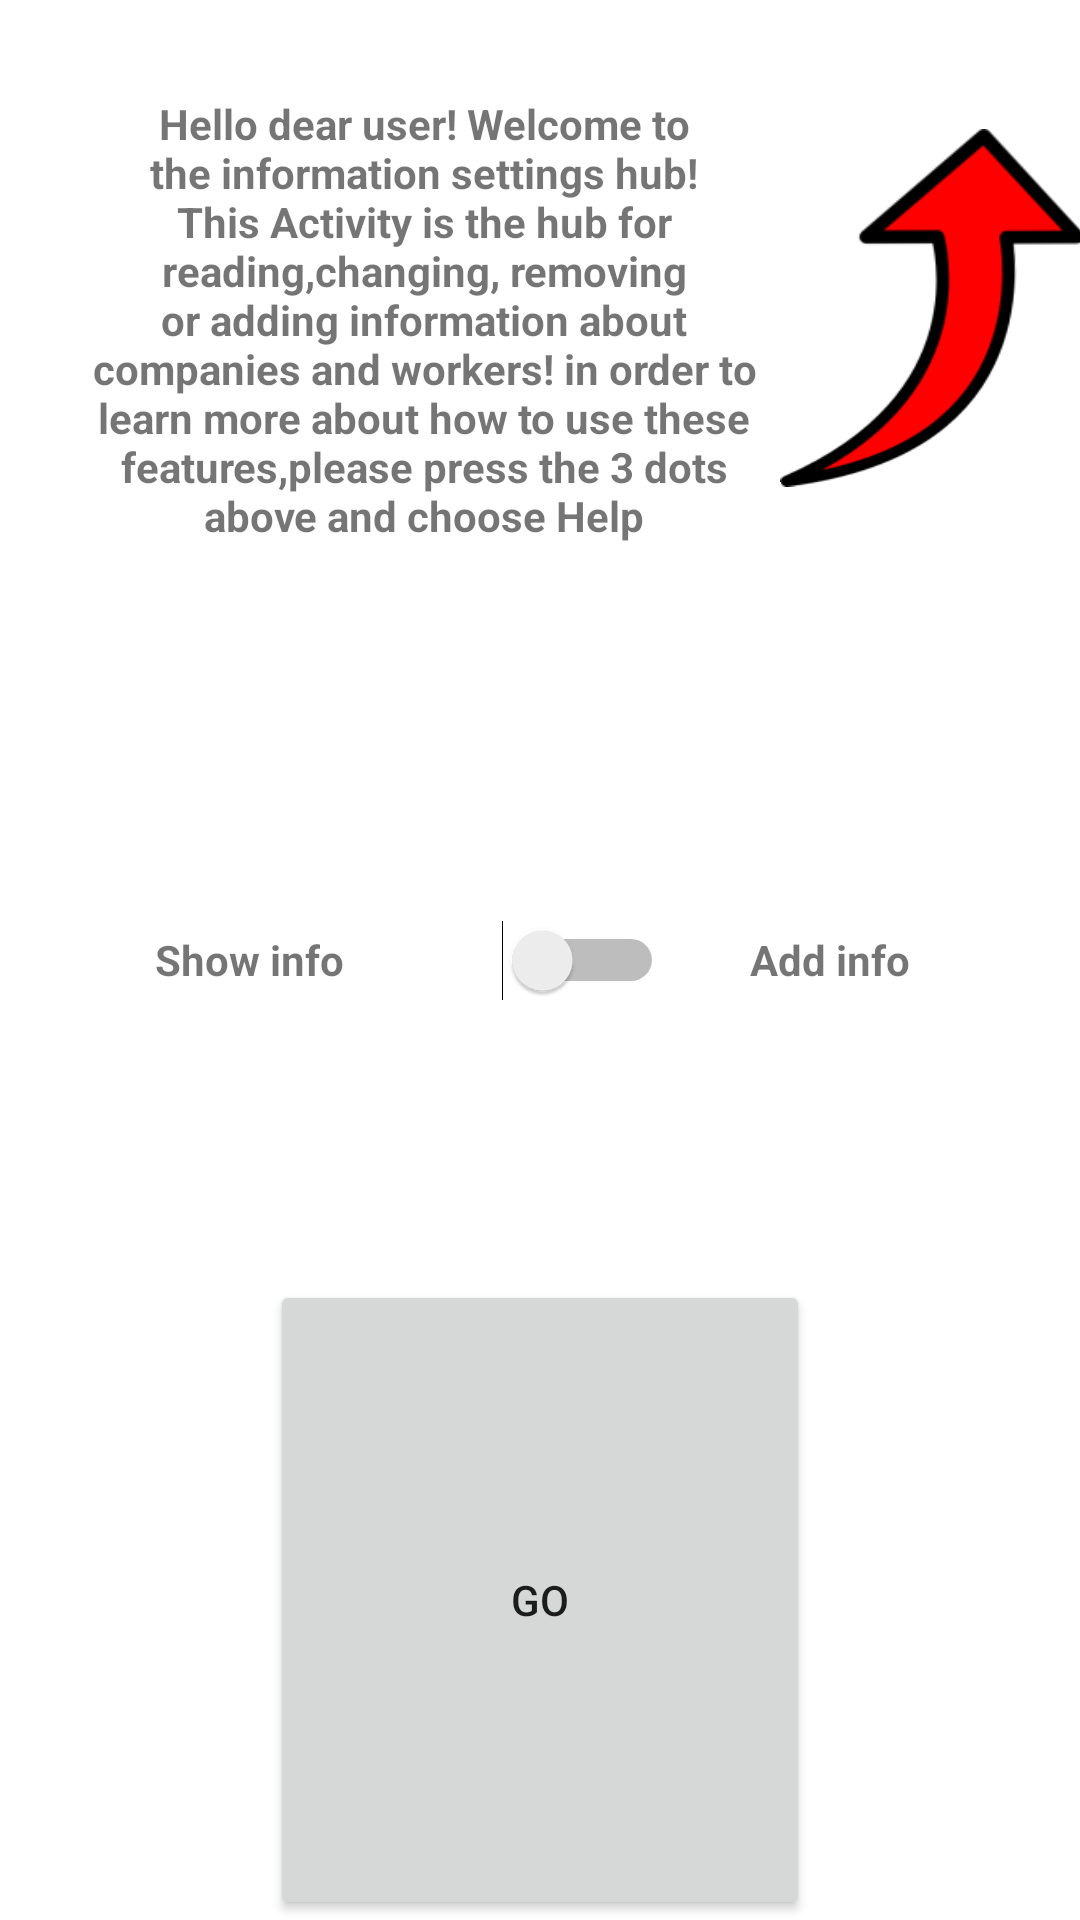

Reconstruct the res/layout file that produces this screen, plus the resources it refers to.
<!-- AndroidManifest.xml: application theme Theme.GevYam -->
<!-- res/layout/activity_info_hub.xml -->
<?xml version="1.0" encoding="utf-8"?>
<LinearLayout xmlns:android="http://schemas.android.com/apk/res/android"
    xmlns:app="http://schemas.android.com/apk/res-auto"
    xmlns:tools="http://schemas.android.com/tools"
    android:layout_width="match_parent"
    android:layout_height="match_parent"
    android:orientation="vertical"
    tools:context=".infoHub">

    <LinearLayout
        android:layout_width="match_parent"
        android:layout_height="0dp"
        android:layout_weight="25"
        android:orientation="horizontal">

        <Space
            android:layout_width="0dp"
            android:layout_height="match_parent"
            android:layout_weight="5" />

        <TextView
            android:id="@+id/Title"
            android:layout_width="0dp"
            android:layout_height="match_parent"
            android:layout_weight="45"
            android:gravity="center"
            android:text="@string/openingHub"
            android:textStyle="bold" />

        <ImageView
            android:id="@+id/pic"
            android:layout_width="0dp"
            android:layout_height="match_parent"
            android:layout_weight="20"
            android:rotationX="166"
            android:rotationY="178"
            app:srcCompat="@drawable/arrow" />

    </LinearLayout>

    <LinearLayout
        android:layout_width="match_parent"
        android:layout_height="0dp"
        android:layout_weight="25"
        android:orientation="horizontal">

        <Space
            android:layout_width="0dp"
            android:layout_height="match_parent"
            android:layout_weight="10" />

        <TextView
            android:id="@+id/tv2"
            android:layout_width="0dp"
            android:layout_height="match_parent"
            android:layout_weight="40"
            android:gravity="center"
            android:text="Show info"
            android:textStyle="bold" />

        <Switch
            android:id="@+id/sw2"
            android:layout_width="0dp"
            android:layout_height="match_parent"
            android:layout_gravity="center"
            android:layout_weight="30"
            android:foregroundGravity="center"
            android:gravity="center" />

        <TextView
            android:id="@+id/tv8"
            android:layout_width="0dp"
            android:layout_height="match_parent"
            android:layout_weight="40"
            android:gravity="center"
            android:text="Add info"
            android:textStyle="bold" />

        <Space
            android:layout_width="0dp"
            android:layout_height="match_parent"
            android:layout_weight="10" />

    </LinearLayout>

    <LinearLayout
        android:layout_width="match_parent"
        android:layout_height="0dp"
        android:layout_weight="25"
        android:orientation="horizontal">

        <Space
            android:layout_width="0dp"
            android:layout_height="match_parent"
            android:layout_weight="2" />

        <Button
            android:id="@+id/button2"
            android:layout_width="0dp"
            android:layout_height="match_parent"
            android:layout_weight="4"
            android:onClick="go"
            android:text="go" />

        <Space
            android:layout_width="0dp"
            android:layout_height="match_parent"
            android:layout_weight="2" />
    </LinearLayout>
</LinearLayout>
<!-- resources referenced by this layout -->
<resources>
  <!-- drawable arrow: png bitmap (drawable, 7487 bytes) -->
  <string name="openingHub"> Hello dear user!
          Welcome to the information settings hub!
          This Activity is the hub for reading,changing, removing or adding information about companies
          and workers!
          in order to learn more about how to use these features,please press the 3 dots above and choose "Help"</string>
  <style name="Theme.GevYam" parent="Theme.MaterialComponents.DayNight.DarkActionBar">
          
          <item name="colorPrimary">@color/purple_500</item>
          <item name="colorPrimaryVariant">@color/purple_700</item>
          <item name="colorOnPrimary">@color/white</item>
          
          <item name="colorSecondary">@color/teal_200</item>
          <item name="colorSecondaryVariant">@color/teal_700</item>
          <item name="colorOnSecondary">@color/black</item>
          
          <item name="android:statusBarColor" tools:targetApi="l">?attr/colorPrimaryVariant</item>
          
      </style>
  <color name="purple_500">#FF6200EE</color>
  <color name="purple_700">#FF3700B3</color>
  <color name="white">#FFFFFFFF</color>
  <color name="teal_200">#FF03DAC5</color>
  <color name="teal_700">#FF018786</color>
  <color name="black">#FF000000</color>
</resources>
